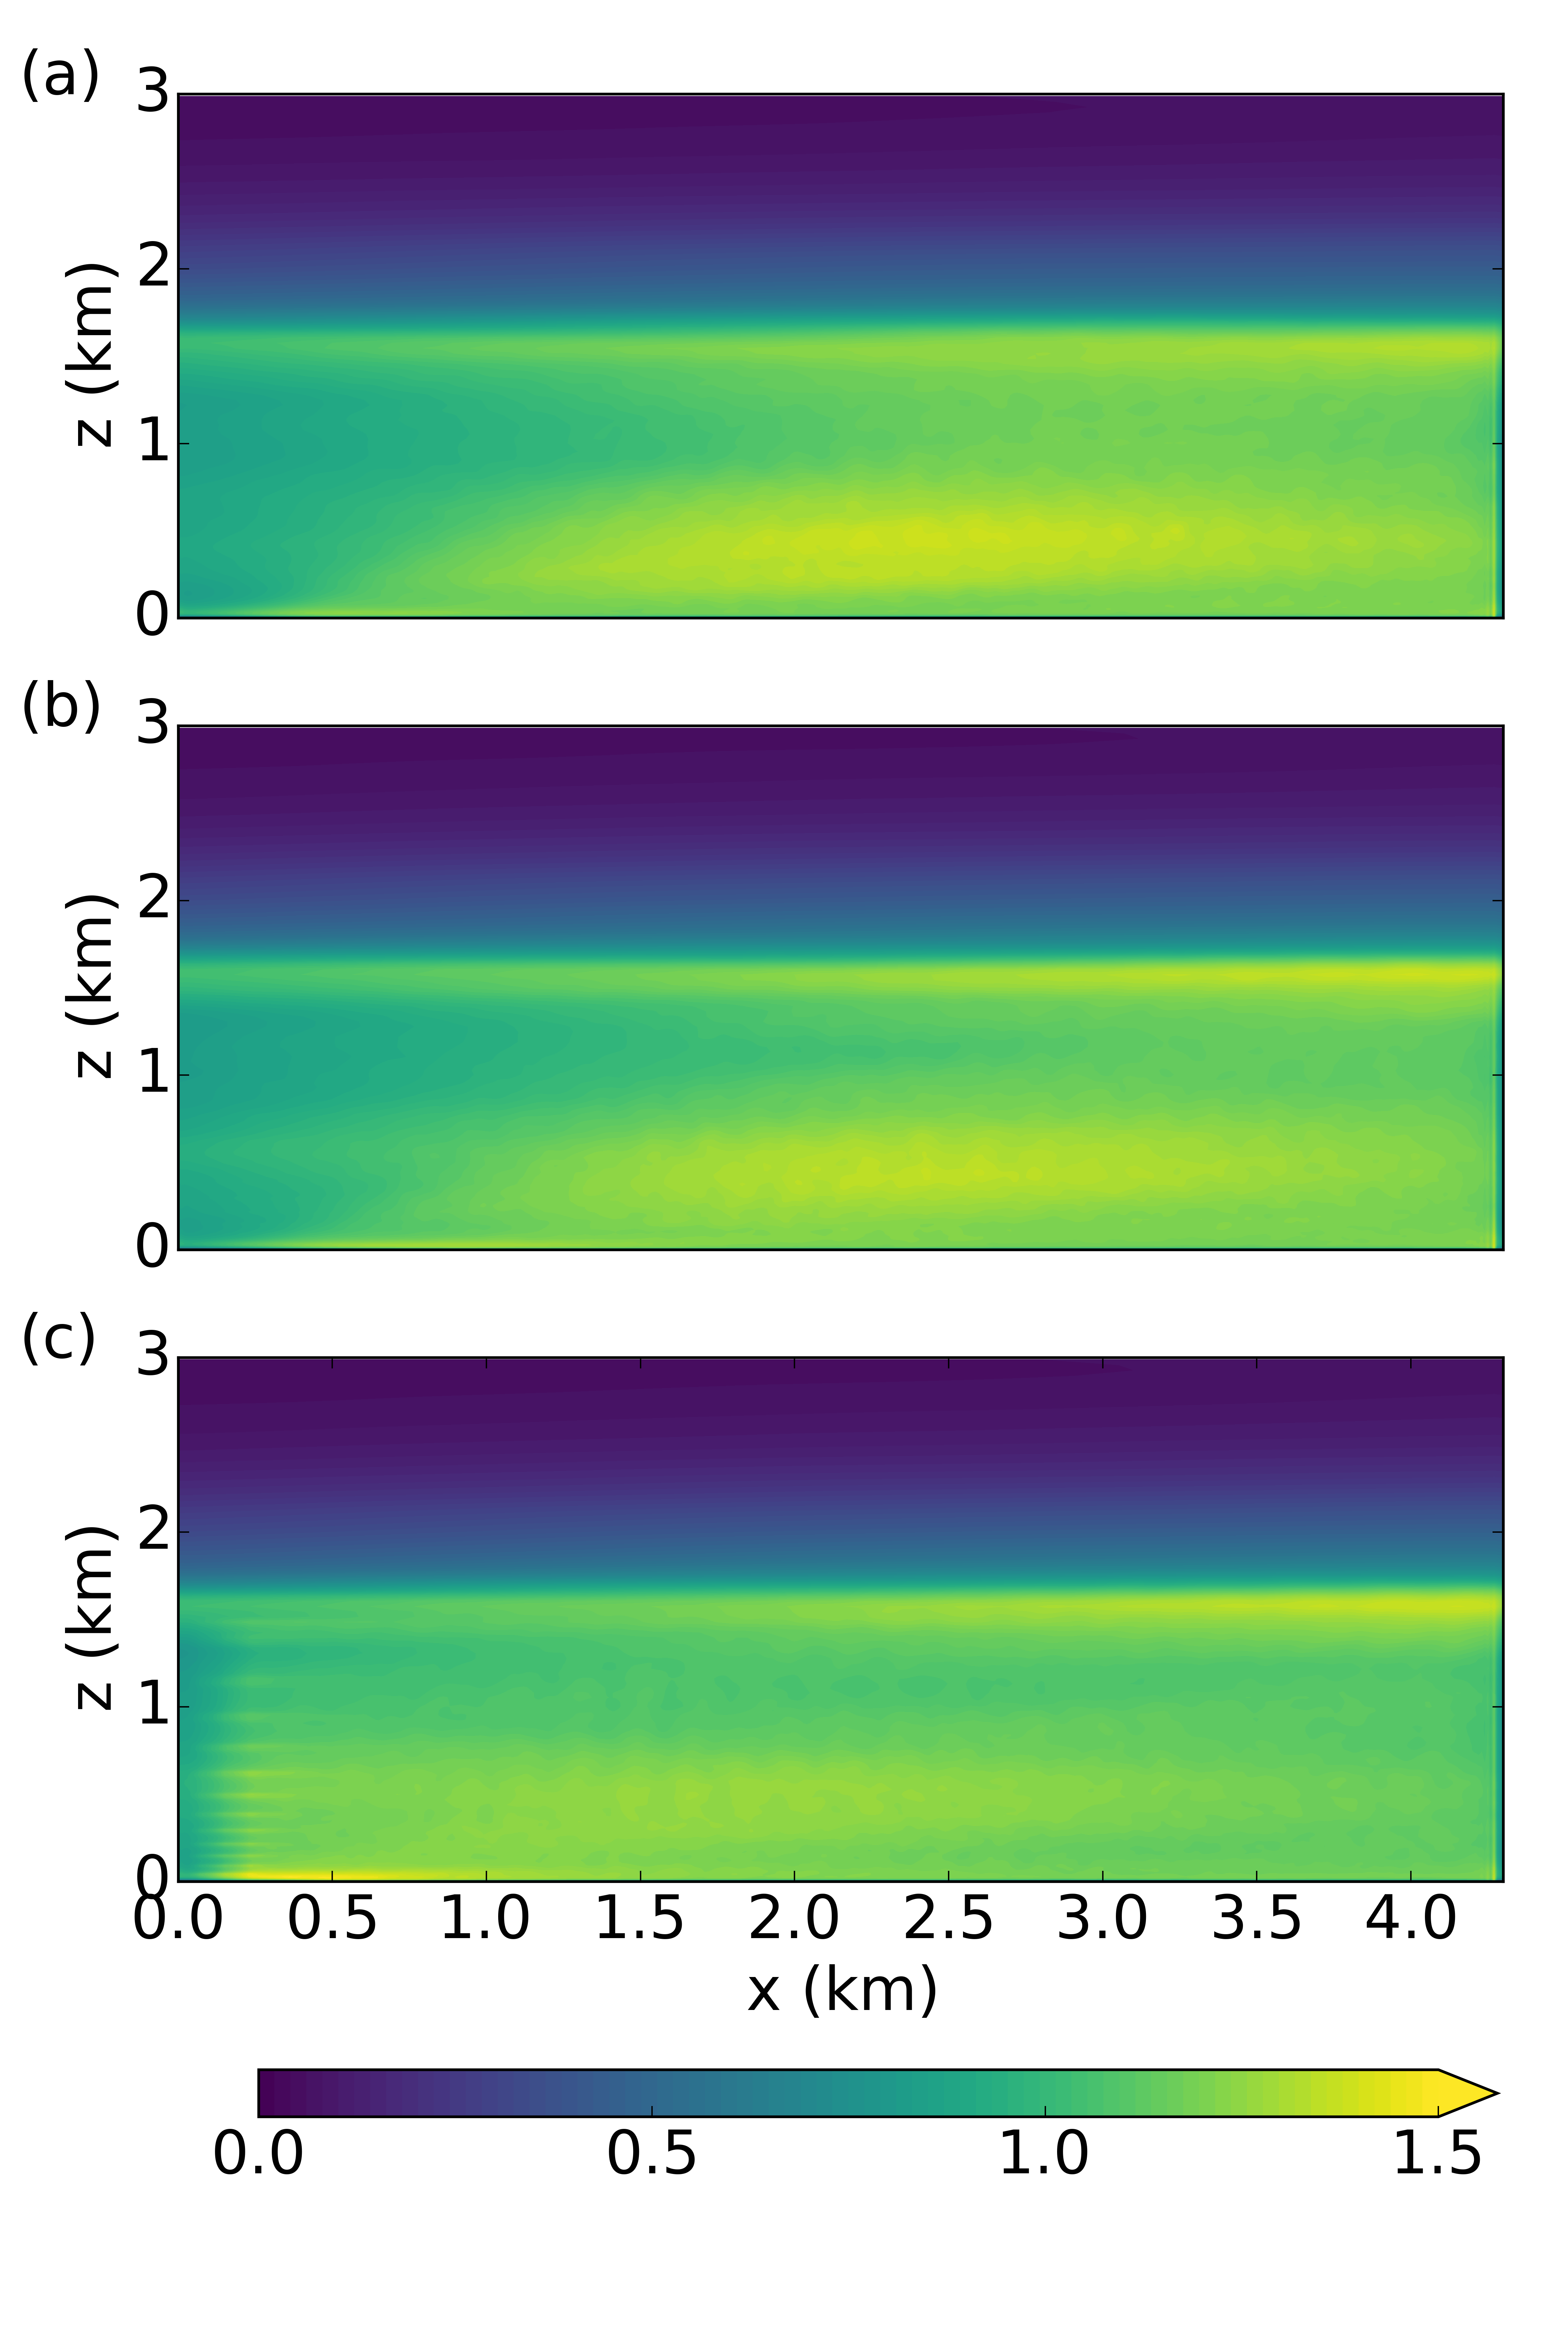

Source code (Python):
# Plots TKE vs. x for a few heights for all nested runs

# Add new colorbars which aren't available in my version of python (i.e. viridis)
execfile('../../new_cmaps.py')

# Modify plotting parameters!
execfile('../../new_params.py')

import matplotlib.pyplot as plt
from scipy.io import loadmat
import numpy as np
import matplotlib

# --------- INPUT ----------

crange = [0,0.5,1,1.5]

# ------------- NP ---------------

fig,axs = plt.subplots(3,1,figsize=(8,12))

dh = loadmat('n_001.mat')

dy = dh['dy'][0][0]

X = np.arange(dh['TKE_res'].shape[1])*dy/1000
Z = np.squeeze(np.average(dh['z_axis'][:,:],axis=1))/1000
im = axs.flat[0].contourf(X,Z,dh['TKE_res'],np.linspace(crange[0],crange[-1],75),cmap=cmaps['viridis'],extend='max')

axs.flat[0].set_ylabel('z (km)')
#axs.flat[0].set_xlabel('x (km)')
axs.flat[0].set_xlim([0,4.3])
axs.flat[0].set_xticks([])
axs.flat[0].set_yticks([0.0,1.0,2.0,3.0])
axs.flat[0].text(-.5,3,'(a)')

# ------------- uv-1000 ---------------

dh = loadmat('n_002.mat')

dy = dh['dy'][0][0]

X = np.arange(dh['TKE_res'].shape[1])*dy/1000
Z = np.squeeze(np.average(dh['z_axis'][:,:],axis=1))/1000
im = axs.flat[1].contourf(X,Z,dh['TKE_res'],np.linspace(crange[0],crange[-1],75),cmap=cmaps['viridis'],extend='max')

axs.flat[1].set_ylabel('z (km)')
#axs.flat[1].set_xlabel('x (km)')
axs.flat[1].set_xlim([0,4.3])
axs.flat[1].set_xticks([])
axs.flat[1].set_yticks([0.0,1.0,2.0,3.0])
axs.flat[1].text(-.5,3,'(b)')

# ------------- uv-5000 ---------------

dh = loadmat('n_003.mat')

dy = dh['dy'][0][0]

X = np.arange(dh['TKE_res'].shape[1])*dy/1000
Z = np.squeeze(np.average(dh['z_axis'][:,:],axis=1))/1000
im = axs.flat[2].contourf(X,Z,dh['TKE_res'],np.linspace(crange[0],crange[-1],75),cmap=cmaps['viridis'],extend='max')

axs.flat[2].set_ylabel('z (km)')
axs.flat[2].set_xlabel('x (km)')
axs.flat[2].set_xlim([0,4.3])
axs.flat[2].set_yticks([0.0,1.0,2.0,3.0])
axs.flat[2].text(-.5,3,'(c)')

plt.tight_layout()

fig.subplots_adjust(bottom=0.2)

cbar_ax = fig.add_axes([0.165,0.1,0.79,0.02])
fig.colorbar(im,cax=cbar_ax,ticks=crange,orientation='horizontal')

plt.savefig('00_neutral.png', dpi=600)

plt.show()

